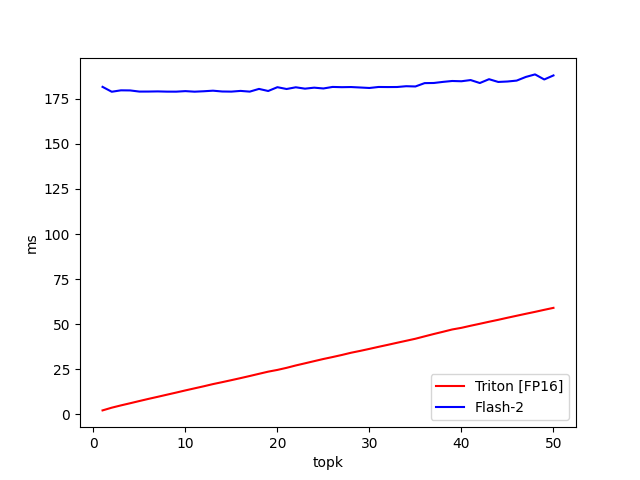

Source data for this figure (header and first rows):
topk, Triton [FP16], Flash-2
1, 2.133, 181.6
2, 3.641, 178.9
3, 4.913, 179.7
4, 6.106, 179.7
5, 7.33, 179
6, 8.532, 179
7, 9.678, 179.1
8, 10.85, 179
9, 12.02, 179
10, 13.22, 179.3
11, 14.37, 179
12, 15.52, 179.2
13, 16.73, 179.5
14, 17.8, 179.1
15, 18.91, 179
16, 20.05, 179.4
17, 21.22, 179
18, 22.43, 180.5
19, 23.63, 179.3
20, 24.59, 181.5
21, 25.75, 180.5
22, 27.07, 181.4
23, 28.26, 180.6
24, 29.46, 181.2
25, 30.66, 180.8
26, 31.74, 181.6
27, 32.88, 181.5
28, 34.12, 181.5
29, 35.16, 181.3
30, 36.27, 181
31, 37.41, 181.6
32, 38.51, 181.5
33, 39.65, 181.6
34, 40.77, 182
35, 41.89, 181.9
36, 43.22, 183.7
37, 44.53, 183.8
38, 45.76, 184.4
39, 47.04, 184.9
40, 47.95, 184.8
41, 49.1, 185.4
42, 50.2, 183.8
43, 51.32, 185.9
44, 52.4, 184.4
45, 53.54, 184.6
46, 54.64, 185.1
47, 55.74, 187.1
48, 56.81, 188.6
49, 57.94, 185.7
50, 59.03, 188
